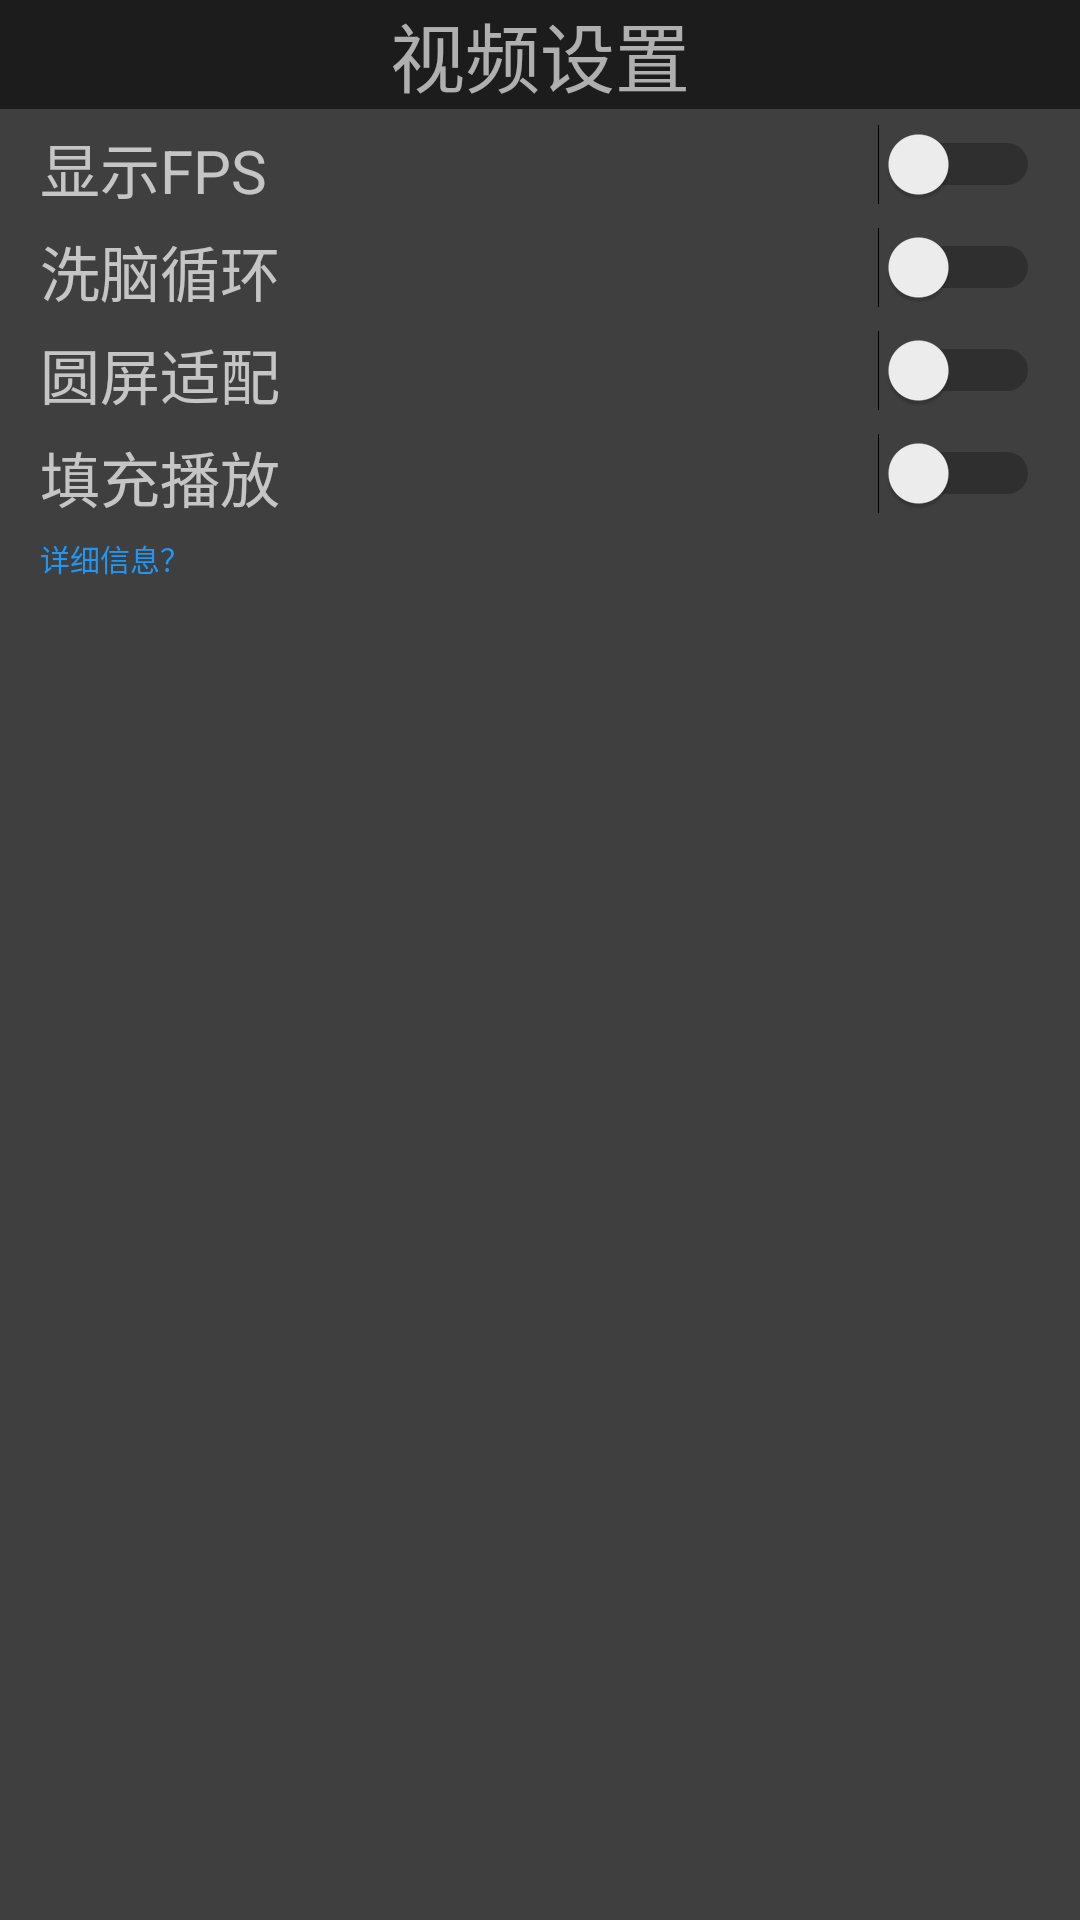

Write the Android layout XML for this screen, with the resource values it uses.
<!-- AndroidManifest.xml: application theme Theme.Wearplayer -->
<!-- res/layout/activity_video_setting.xml -->
<?xml version="1.0" encoding="utf-8"?>
<LinearLayout xmlns:android="http://schemas.android.com/apk/res/android"
    xmlns:app="http://schemas.android.com/apk/res-auto"
    xmlns:tools="http://schemas.android.com/tools"
    android:layout_width="match_parent"
    android:layout_height="match_parent"
    android:orientation="vertical"
    android:background="#BF010101"
    tools:context=".about.VideoSetting">
    <TextView
        android:layout_width="match_parent"
        android:layout_height="wrap_content"
        android:onClick="videosettingtitle"
        android:text="视频设置"
        android:textSize="25sp"
        android:gravity="center"
        android:textColor="#A6FFFFFF"
        android:background="#8C010101"
        />
    <ScrollView
        android:layout_width="match_parent"
        android:layout_height="wrap_content"
        android:layout_marginTop="15px">
        <LinearLayout
            android:layout_width="match_parent"
            android:layout_height="wrap_content"
            android:orientation="vertical">

            <RelativeLayout
                android:layout_width="match_parent"
                android:layout_height="wrap_content">

                <TextView
                    android:layout_width="wrap_content"
                    android:layout_height="wrap_content"
                    android:layout_marginLeft="40px"
                    android:text="显示FPS"
                    android:textColor="#B3FFFFFF"
                    android:textSize="20sp" />
                <Switch
                    android:layout_width="wrap_content"
                    android:layout_height="wrap_content"
                    android:layout_alignParentRight="true"
                    android:id="@+id/showfps"
                    android:layout_marginRight="40px" />
            </RelativeLayout>
            <RelativeLayout
                android:layout_width="match_parent"
                android:layout_marginTop="15px"
                android:visibility="gone"
                android:layout_height="wrap_content">

                <TextView
                    android:layout_width="wrap_content"
                    android:layout_height="wrap_content"
                    android:layout_marginLeft="40px"
                    android:text="在线播放"
                    android:textColor="#B3FFFFFF"
                    android:textSize="20sp" />

                <Switch
                    android:layout_width="wrap_content"
                    android:layout_height="wrap_content"
                    android:layout_alignParentRight="true"
                    android:id="@+id/online"
                    android:layout_marginRight="40px" />
            </RelativeLayout>
            <RelativeLayout
                android:layout_width="match_parent"
                android:layout_marginTop="15px"
                android:layout_height="wrap_content">

                <TextView
                    android:layout_width="wrap_content"
                    android:layout_height="wrap_content"
                    android:layout_marginLeft="40px"
                    android:textColor="#B3FFFFFF"
                    android:text="洗脑循环"
                    android:textSize="20sp" />

                <Switch
                    android:layout_width="wrap_content"
                    android:layout_height="wrap_content"
                    android:layout_alignParentRight="true"
                    android:id="@+id/loop"
                    android:layout_marginRight="40px" />
            </RelativeLayout>
            <RelativeLayout
                android:layout_width="match_parent"
                android:layout_marginTop="15px"
                android:layout_height="wrap_content">

                <TextView
                    android:layout_width="wrap_content"
                    android:layout_height="wrap_content"
                    android:layout_marginLeft="40px"
                    android:textColor="#B3FFFFFF"
                    android:text="圆屏适配"
                    android:textSize="20sp" />

                <Switch
                    android:layout_width="wrap_content"
                    android:layout_height="wrap_content"
                    android:layout_alignParentRight="true"
                    android:id="@+id/round"
                    android:layout_marginRight="40px" />
            </RelativeLayout>
            <RelativeLayout
                android:layout_width="match_parent"
                android:layout_marginTop="15px"
                android:layout_height="wrap_content">

                <TextView
                    android:layout_width="wrap_content"
                    android:layout_height="wrap_content"
                    android:layout_marginLeft="40px"
                    android:textColor="#B3FFFFFF"
                    android:text="填充播放"
                    android:textSize="20sp" />

                <Switch
                    android:layout_width="wrap_content"
                    android:layout_height="wrap_content"
                    android:layout_alignParentRight="true"
                    android:id="@+id/full"
                    android:layout_marginRight="40px" />
            </RelativeLayout>
            <RelativeLayout
                android:layout_width="match_parent"
                android:layout_marginTop="15px"
                android:layout_height="wrap_content">
                <TextView
                    android:layout_width="wrap_content"
                    android:textColor="#2196F3"
                    android:onClick="details"
                    android:layout_height="wrap_content"
                    android:text="详细信息？"
                    android:textSize="10sp"
                    android:layout_marginLeft="40px"/>
            </RelativeLayout>
        </LinearLayout>
    </ScrollView>
</LinearLayout>
<!-- resources referenced by this layout -->
<resources>
  <style name="Theme.Wearplayer" parent="Theme.MaterialComponents.DayNight.NoActionBar.Bridge">
          
          <item name="android:windowFullscreen">true</item>
          <item name="colorPrimary">@color/purple_500</item>
          <item name="colorPrimaryVariant">@color/purple_700</item>
          <item name="colorOnPrimary">@color/white</item>
          
          <item name="colorSecondary">@color/teal_200</item>
          <item name="colorSecondaryVariant">@color/teal_700</item>
          <item name="colorOnSecondary">@color/black</item>
          
          <item name="android:statusBarColor" tools:targetApi="l">?attr/colorPrimaryVariant</item>
          
      </style>
  <color name="purple_500">#FF6200EE</color>
  <color name="purple_700">#FF3700B3</color>
  <color name="white">#FFFFFFFF</color>
  <color name="teal_200">#FF03DAC5</color>
  <color name="teal_700">#FF018786</color>
  <color name="black">#FF000000</color>
</resources>
